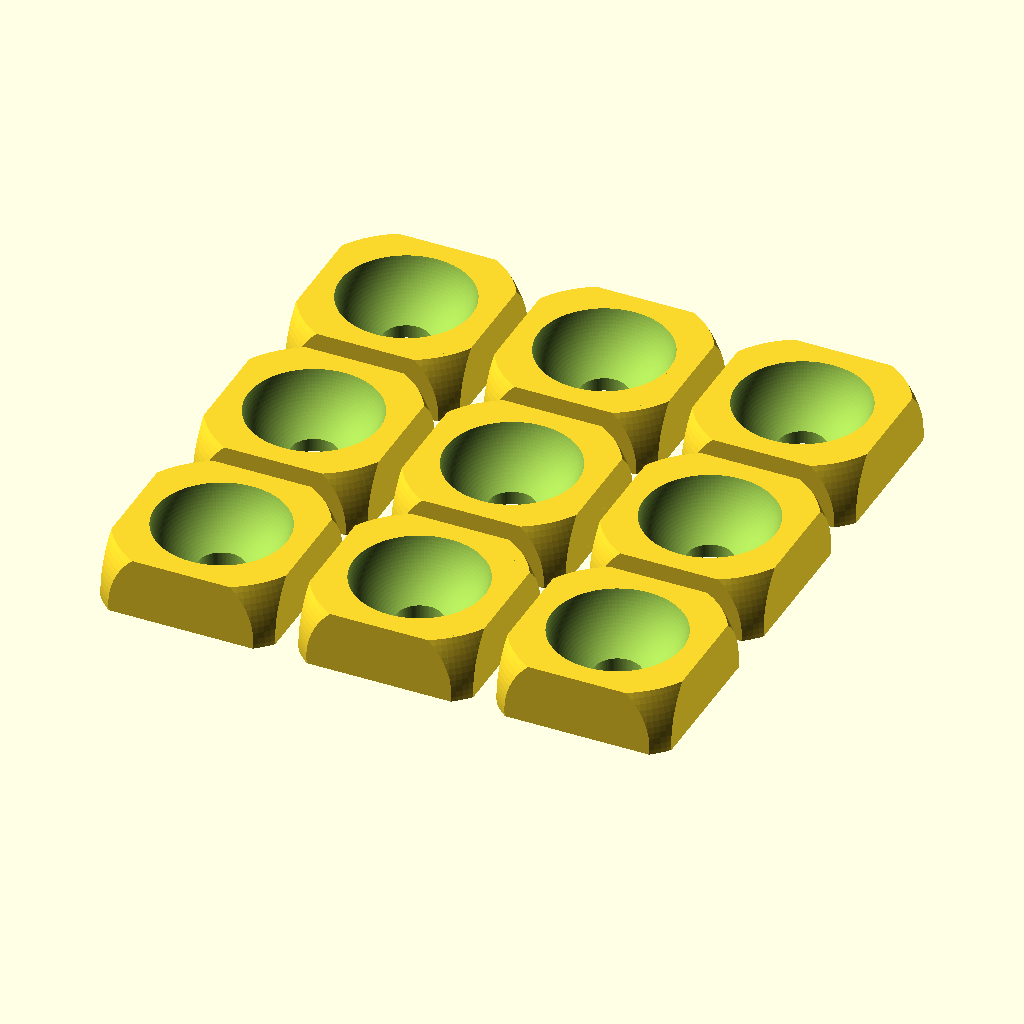
Cell 1 — every parameter at its default value.
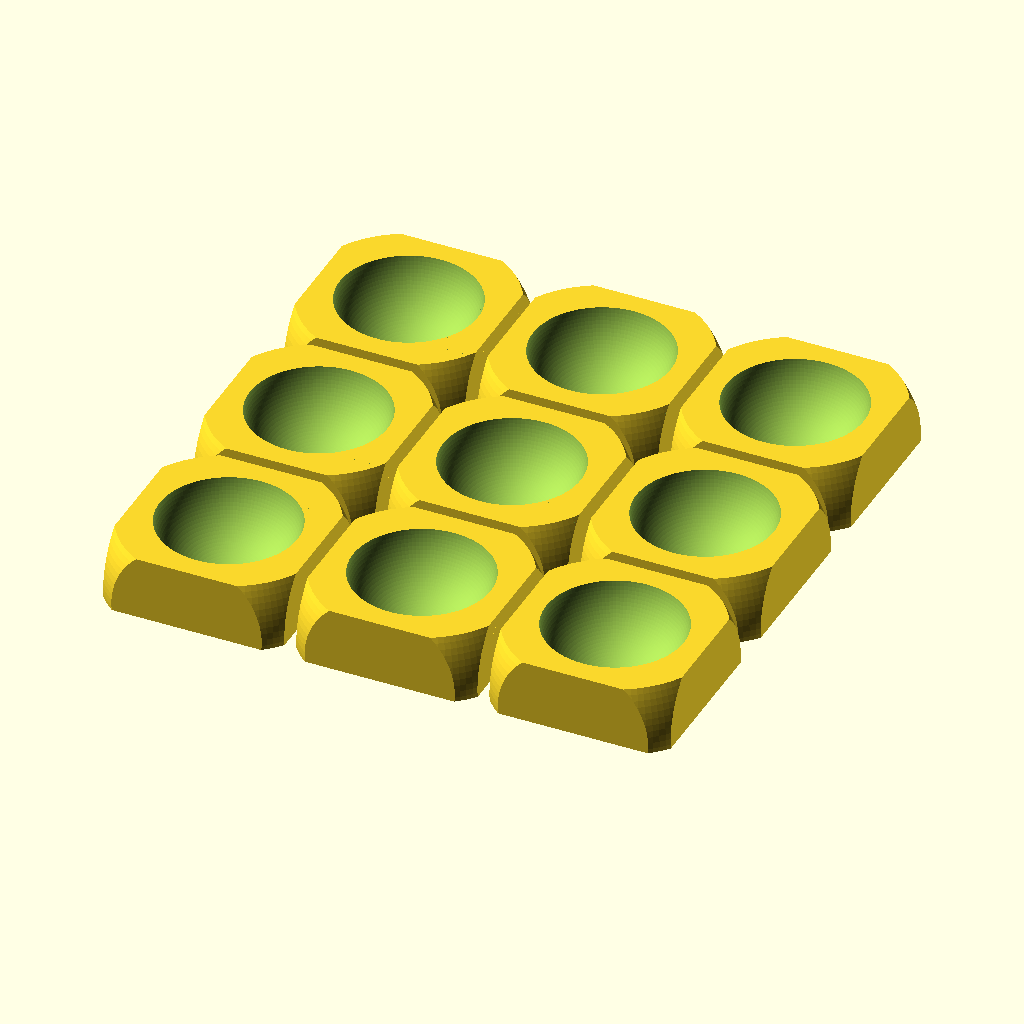
Cell 2: sphere_diameter = 58 (everything else at default).
All cells are drawn from the same view direction (rotation 55°, 0°, 25°, orthographic, colour scheme Cornfield), but the view is re-fitted for each cell, so position and scale can differ between cells as well as the parameter.
The OpenSCAD source (ball_compass/ball_compass_4.scad):
/*
 * a mount for a keychain ball compass for paragliding
 */

// https://www.internet-outdoorshop.com/en/399321-hypersonic-compass-ball-3-cm-black/

$fn=120;

sphere_diameter = 29;
cube_width = sphere_diameter*1.3;

module cutout_tool() {
    width = cube_width * 1.5;
    difference() {
        cube([width, width, width/2], center=true);
        translate([0, 0, -cube_width/4]) sphere(cube_width * 0.65);
    }
}


module access_hole() {
    length = sphere_diameter * 2;
    diameter = 10;
    translate([0, 0, sphere_diameter*0.5]) {
       translate([0, 0, -length/2]) {
           cylinder(d=diameter, length);
       }
    }
}


module body() {
    cube_height = sphere_diameter*0.455;
    echo(cube_height);

    translate([0, 0, cube_height/2])
        cube([cube_width, cube_width, cube_height], center=true);
}

module ball_depression() {
   translate([0, 0, 2+sphere_diameter/2.0]) {
      sphere(d=sphere_diameter);
   }
}

module mount() {
   difference() {
      body();
      ball_depression();
      access_hole();
   }
}

module rounded_mount() {
    difference() {
        mount();
        translate([0, 0, sphere_diameter * 0.38]) cutout_tool();
    }
}

module rounded_mounts() {
    x_count = 3;
    y_count = 3;
    
    spacing = cube_width + 5;
    
    for(x = [0 : 1 : x_count - 1]) {
        for(y = [0 : 1 : y_count - 1]) {
            translate([x*spacing, y*spacing, 0]) {
                rounded_mount();
            }
        }
    }        
}

rounded_mounts();
Parameter table extracted from the source (name, type, default, range or options):
sphere_diameter: number, default 29
